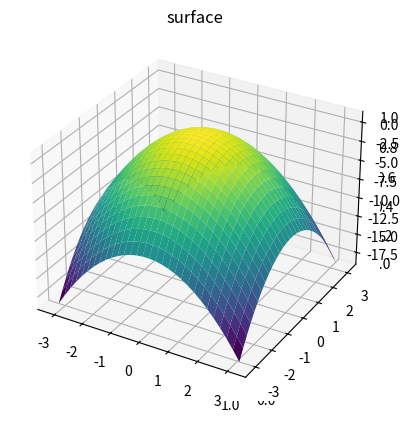
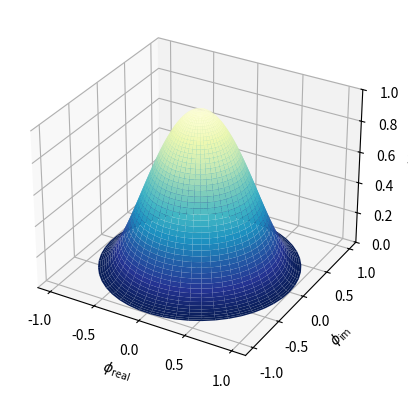
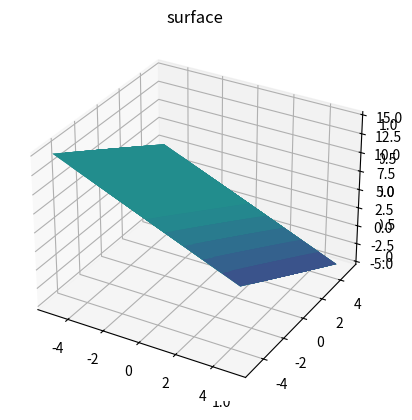

Write the Python code that produced these figures, in order.
from mpl_toolkits import mplot3d
#%matplotlib inline
#https://jakevdp.github.io/PythonDataScienceHandbook/04.12-three-dimensional-plotting.html
import numpy as np
import matplotlib.pyplot as plt
fig = plt.figure()
ax = plt.axes(projection='3d')

# def f(x, y):
#     return np.sin(np.sqrt(x ** 2 + y ** 2))

# x = np.linspace(-6, 6, 30)
# y = np.linspace(-6, 6, 30)

# X, Y = np.meshgrid(x, y)
# Z = f(X, Y)


def f(x, y):
    return 1-(x ** 2 + y ** 2)

x = np.linspace(-np.pi, np.pi, 30)
y = np.linspace(-np.pi, np.pi, 30)

X, Y = np.meshgrid(x, y)
Z = f(X, Y)


ax = plt.axes(projection='3d')
ax.plot_surface(X, Y, Z, rstride=1, cstride=1,
                cmap='viridis', edgecolor='none')
ax.set_title('surface');

# %%
# This import registers the 3D projection, but is otherwise unused.
from mpl_toolkits.mplot3d import Axes3D  # noqa: F401 unused import

import matplotlib.pyplot as plt
import numpy as np


fig = plt.figure()
ax = fig.add_subplot(111, projection='3d')

# Create the mesh in polar coordinates and compute corresponding Z.
r = np.linspace(0, 1, 50)
p = np.linspace(0, 2*np.pi, 50)
R, P = np.meshgrid(r, p)
Z = ((R**2 - 1)**2)

# Express the mesh in the cartesian system.
X, Y = R*np.cos(P), R*np.sin(P)

# Plot the surface.
ax.plot_surface(X, Y, Z, cmap=plt.cm.YlGnBu_r)

# Tweak the limits and add latex math labels.
ax.set_zlim(0, 1)
ax.set_xlabel(r'$\phi_\mathrm{real}$')
ax.set_ylabel(r'$\phi_\mathrm{im}$')
ax.set_zlabel(r'$V(\phi)$')

plt.show()

# %%
#https://stackoverflow.com/questions/39408794/python-3d-pyramid
from matplotlib import pyplot as plt
from mpl_toolkits.mplot3d.art3d import Poly3DCollection, Line3DCollection
import numpy as np

fig = plt.figure()
ax = fig.add_subplot(111, projection='3d')

# vertices of a pyramid
v = np.array([[-1, -1, -1], [1, -1, -1], [1, 1, -1],  [-1, 1, -1], [0, 0, 1]])
ax.scatter3D(v[:, 0], v[:, 1], v[:, 2])

# generate list of sides' polygons of our pyramid
verts = [ [v[0],v[1],v[4]], [v[0],v[3],v[4]],
 [v[2],v[1],v[4]], [v[2],v[3],v[4]], [v[0],v[1],v[2],v[3]]]

# plot sides
#ax.add_collection3d(Poly3DCollection(verts, 
# facecolors='cyan', linewidths=1, edgecolors='r', alpha=.25))

ax.add_collection3d(Poly3DCollection(verts, linewidths=1, edgecolors='r', alpha=.25))


plt.show()
# %%
value=np.arange(0,6,1)
x=[]
y=[]
Z=[]

def f(x, y):
    return 5-x-y

for i in value:
    x.append([i,-i,-i,i])
    y.append([i,i,-i,-i])
    Z.append(-(1-i-1))

X, Y = np.meshgrid(x, y)
Z = f(X,Y)

ax = plt.axes(projection='3d')
ax.plot_surface(X, Y, Z, rstride=1, cstride=1,
                cmap='viridis', edgecolor='none')
ax.set_title('surface');